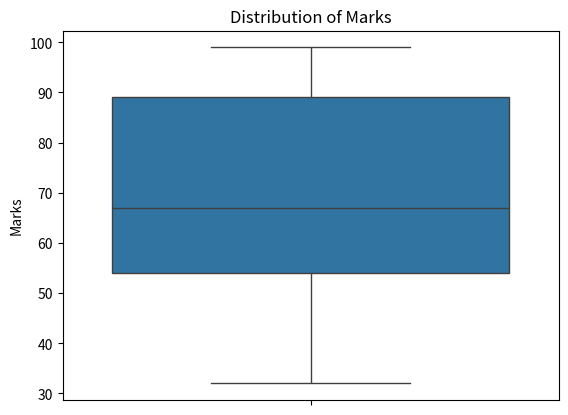
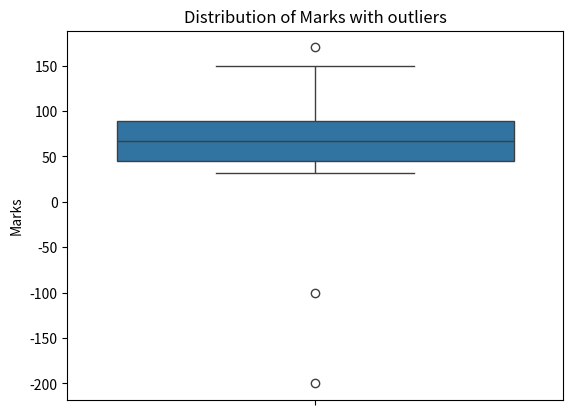

Recreate these plots in Python, in order.
import numpy as np

list_of_marks = [45, 32, 56, 75, 89, 54, 32, 89, 90, 87, 67, 54, 45, 98, 99, 67, 74]

minimum, q1, median, q3, maximum = np.quantile(
    list_of_marks, [0, 0.25, 0.50, 0.75, 1.0]
)
IQR = q3-q1
lower_fence = q1 - 1.5 * IQR
upper_fence = q3 + 1.5 * IQR
#this list contains no outliers

import seaborn as sns
import matplotlib.pyplot as plt
sns.boxplot(data=list_of_marks)
plt.title('Distribution of Marks')
plt.ylabel('Marks')
plt.show()

list_with_outliers = list_of_marks + [-100, -200, 150, 170]
sns.boxplot(data=list_with_outliers)
plt.title('Distribution of Marks with outliers')
plt.ylabel('Marks')
plt.show()
